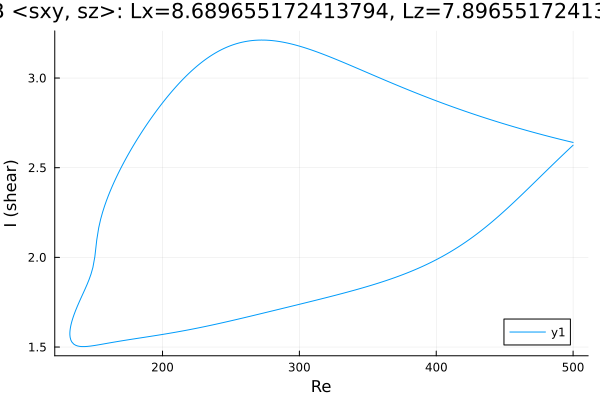

Source data for this figure (header and first rows):
Re, shear
500.0, 2.641
499.9, 2.641
498.4, 2.644
497, 2.646
495.6, 2.649
494.2, 2.652
492.8, 2.654
491.4, 2.657
490, 2.66
488.5, 2.662
487.1, 2.665
485.7, 2.668
484.3, 2.67
482.9, 2.673
481.5, 2.676
480.1, 2.679
478.6, 2.682
477.2, 2.685
475.8, 2.687
474.4, 2.69
473, 2.693
471.6, 2.696
470.2, 2.699
468.7, 2.702
467.3, 2.705
465.9, 2.708
464.5, 2.711
463.1, 2.714
461.7, 2.717
460.3, 2.72
458.8, 2.724
457.4, 2.727
456, 2.73
454.6, 2.733
453.2, 2.736
451.8, 2.739
450.4, 2.743
448.9, 2.746
447.5, 2.749
446.1, 2.753
444.7, 2.756
443.3, 2.759
441.9, 2.763
440.5, 2.766
439, 2.77
437.6, 2.773
436.2, 2.776
434.8, 2.78
433.6, 2.783
432.2, 2.786
430.8, 2.79
429.3, 2.794
427.9, 2.797
426.5, 2.801
425.1, 2.804
423.7, 2.808
422.3, 2.812
420.9, 2.816
419.4, 2.819
418, 2.823
... 527 more rows
